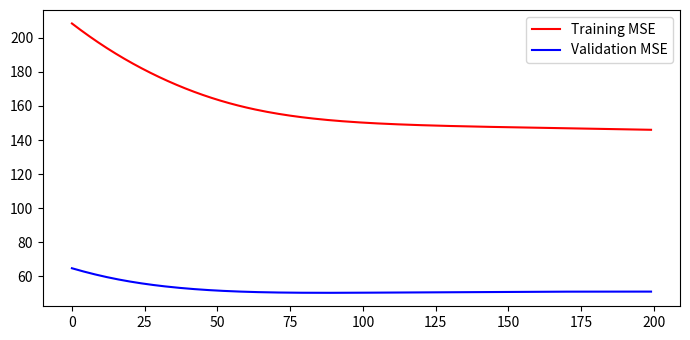

Write Python code to recreate this figure.
import numpy as np
from numpy.random import multivariate_normal, normal
import matplotlib.pyplot as plt

n = 100
m_A = [1.0, 0.3]
m_B = [0.0, -0.1]

sigma_A = 0.2
sigma_B = 0.3

bias = 1
hidden_nodes = 3
learning_rate = 0.001
n_epochs = 200
val = True

np.random.seed(7)


def f(x):
    return (2 / (1 + np.exp(-x))) - 1


def f_prime(x):
    return ((1 + f(x)) * (1 - f(x))) * 0.5


def get_patterns(val, perc_A=0, perc_B=0):
    # create class A (disjoint) and B, with specified global means and cov (diagonal)
    # return classes with bias coordinate
    patterns_val = None
    targets_val = None

    classA_1 = multivariate_normal(m_A, [[sigma_A**2, 0], [0, sigma_A**2]], int(n * 0.5))
    classA_2 = multivariate_normal([-m_A[0], m_A[1]], [[sigma_A**2, 0], [0, sigma_A**2]], int(n * 0.5))
    classA = np.concatenate((classA_1,classA_2))
    
    classB = multivariate_normal(m_B, [[sigma_B,0],[0, sigma_B]], n)
    
    print(classA.shape)
    if not val:
        patterns = np.array([[x[0], x[1], bias] for x in classA] + [[x[0], x[1], bias] for x in classB]).transpose()
        targets = np.array([1 for x in classA] + [-1 for x in classB])
    else:
        np.random.shuffle(classA)
        classA_train = classA[int(perc_A * classA.shape[0]):, :]
        classA_val = classA[:int(perc_A * classA.shape[0]), :]
        classB_train = classB[int(perc_B * classB.shape[0]):, :]
        classB_val = classB[:int(perc_B * classB.shape[0]), :]
        
        patterns = np.array([[x[0], x[1], bias] for x in classA_train] + [[x[0], x[1], bias] for x in classB_train]).transpose()
        targets = np.array([1 for x in classA_train] + [-1 for x in classB_train])
        patterns_val = np.array([[x[0], x[1], bias] for x in classA_val] + [[x[0], x[1], bias] for x in classB_val]).transpose()
        targets_val = np.array([1 for x in classA_val] + [-1 for x in classB_val])

    return patterns, targets, patterns_val, targets_val

def get_patterns_train_val():
    classA_1 = multivariate_normal(m_A, [[sigma_A**2, 0], [0, sigma_A**2]], int(n * 0.5))
    classA_2 = multivariate_normal([-m_A[0], m_A[1]], [[sigma_A**2, 0], [0, sigma_A**2]], int(n * 0.5))

    classA = np.concatenate((classA_1, classA_2))
    classB = multivariate_normal(m_B, [[sigma_B**2, 0], [0, sigma_B**2]], n)

    patterns = np.array([[x[0], x[1], bias] for x in classA] + [[x[0], x[1], bias] for x in classB])
    targets = np.array([1 for x in classA] + [-1 for x in classB])

    return patterns.transpose(), targets, classA, classB

def forward_pass(patterns, w, v):
    h_in = w @ patterns
    h_out = f(h_in)
    o_in = v @ h_out
    o_out = f(o_in)
    return h_in, h_out, o_in, o_out

def save_errors(o_out,targets, MSE_errors, miscl_error):
    MSE_errors.append(MSE(o_out, targets))
    miscl_error.append(misclass_rate(o_out, targets))

def backward_pass(v, targets, h_in, o_out, o_in):

    delta_o = np.multiply(np.subtract(o_out, targets), f_prime(o_in))
    v = v.reshape(1, hidden_nodes)
    delta_o = delta_o.reshape(1, delta_o.shape[1])
    delta_h = np.multiply((v.transpose() @ delta_o), f_prime(h_in))

    return delta_h, delta_o

def weight_update(weights, inputs, delta, lr, momentum=False, alpha=0.9, d_old=None):
    if momentum:
        print("momentum")
        d = (d_old * alpha) - (delta * np.transpose(inputs)) * (1 - alpha)
    else:
        d = delta @ inputs.transpose()
    weights -= np.multiply(d, lr)
    return weights, d

def MSE(preds, targets):
    errors = preds - targets
    return np.sum(errors ** 2) / len(preds)

def misclass_rate(o_out, targets):
    error_rate = 0
    preds = np.where(o_out > 0, 1, -1)[0]
    for i in range(len(preds)):
        if preds[i] != targets[i]:
            error_rate += 1
    return error_rate/len(preds)

def plot_errors(MSE_errors, miscl_errors):
    plt.rcParams["figure.figsize"] = [7.00, 3.50]
    plt.rcParams["figure.autolayout"] = True
    fig, ax1 = plt.subplots()
    mse_line, = ax1.plot(MSE_errors, color='red', label='MSE')
    ax2 = ax1.twinx()
    miscl_line, = ax2.plot(miscl_errors, color='blue', label='Misclassification rate')
    ax2.legend(handles=[mse_line, miscl_line])
    fig.tight_layout()
    plt.show()

def plot_train_val(MSE_errors_train, MSE_errors_val):
    # plt.rcParams["figure.figsize"] = [7.00, 3.50]
    # plt.rcParams["figure.autolayout"] = True
    # fig, ax1 = plt.subplots()
    # mse_line, = ax1.plot(MSE_errors_train, color='red', label='Training MSE')
    # ax2 = ax1.twinx()
    # mse_line_val, = ax2.plot(MSE_errors_val, color='blue', label='Validation MSE')
    # ax2.legend(handles=[mse_line, mse_line_val])
    # fig.tight_layout()
    # plt.show()

    plt.rcParams["figure.figsize"] = [7.00, 3.50]
    plt.rcParams["figure.autolayout"] = True
    fig, ax = plt.subplots()
    mse_line, = ax.plot(MSE_errors_train, color='red', label='Training MSE')
    mse_line_val, = ax.plot(MSE_errors_val, color='blue', label='Validation MSE')
    ax.legend(handles=[mse_line, mse_line_val])
    fig.tight_layout()
    plt.show()

def main():
    patterns, targets, patterns_val, targets_val = get_patterns(val, perc_A=0.25, perc_B=0.25)
    
    print(patterns.shape, targets.shape)
    print(patterns_val.shape, targets_val.shape)

    w = normal(0, 1, [hidden_nodes, 3])
    v = normal(0, 1, hidden_nodes).reshape(1, 3)

    dw = 0
    dv = 0

    MSE_errors = []
    MSE_errors_val = []
    miscl_errors = []
    miscl_errors_val = []

    for i_epoch in range(n_epochs):
        h_in, h_out, o_in, o_out = forward_pass(patterns, w, v)
        save_errors(o_out, targets,MSE_errors, miscl_errors)

        if val:
            _, _, _, o_out_val = forward_pass(patterns_val, w, v)
            save_errors(o_out_val, targets_val, MSE_errors_val, miscl_errors_val)
        
        print(f"EPOCH {i_epoch:4d} | training_mse = {MSE(o_out, targets):4.2f} |")

        delta_h, delta_o = backward_pass(v, targets, h_in, o_out, o_in)
        w, dw = weight_update(w, patterns, delta_h, lr=learning_rate, momentum=False, d_old=dw)
        v, dv = weight_update(v, h_out, delta_o, lr=learning_rate, momentum=False, d_old=dv)

    plot_train_val(MSE_errors, MSE_errors_val)
    #plot_errors(MSE_errors, miscl_errors)

if __name__ == '__main__':
    main()
